Labelled photos from "classification", an image-classification folder in karthikkumar1330/Explainable-Brain-Tumor-Detection. The possible labels are: glioma, meningioma, no tumor, pituitary tumor.

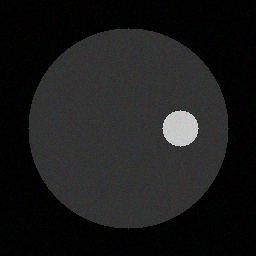
Label: meningioma

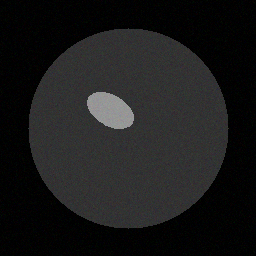
Label: glioma

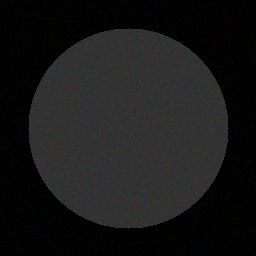
Label: no tumor

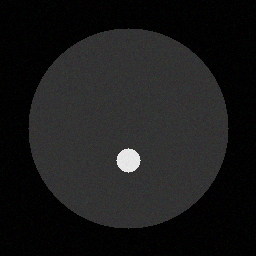
Label: pituitary tumor

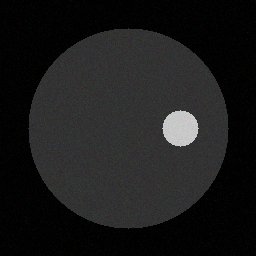
Label: meningioma

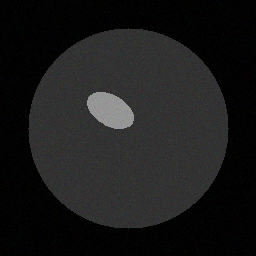
Label: glioma
